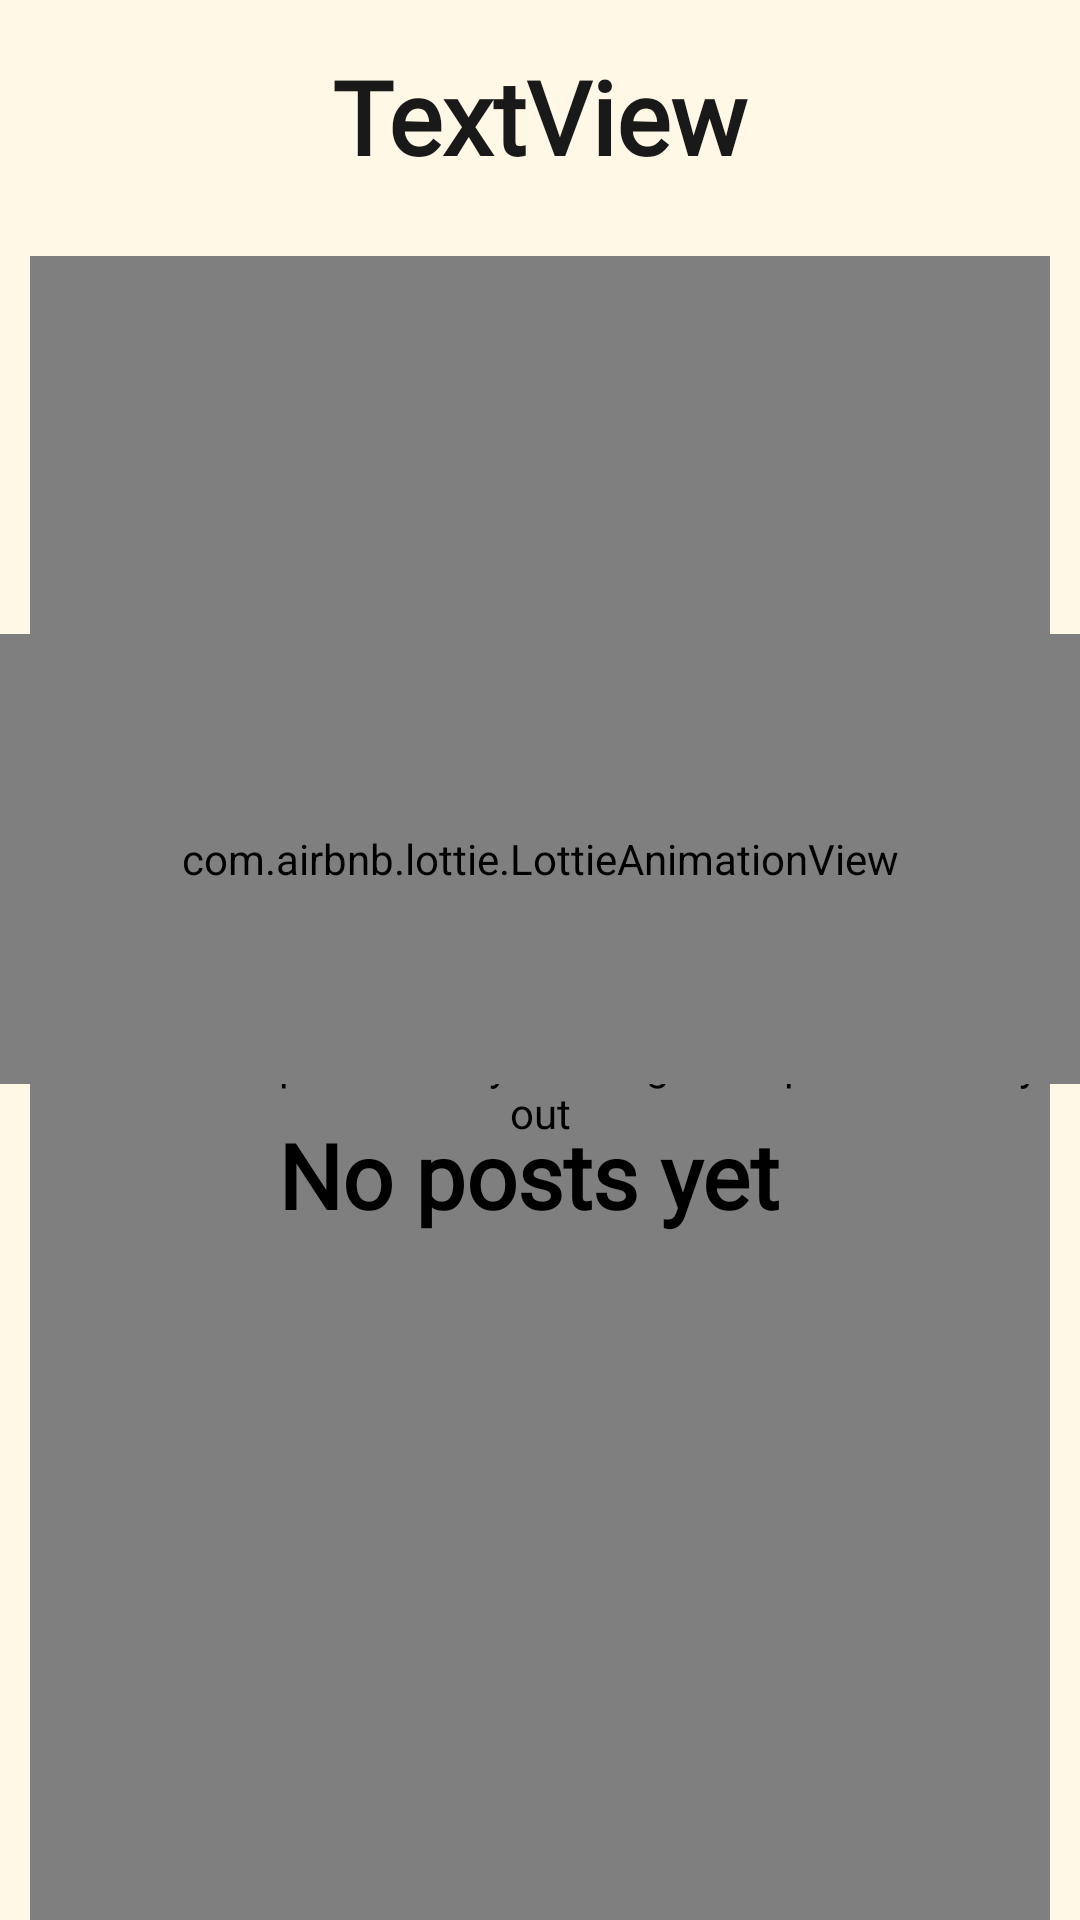

The Android layout XML behind this screen, and the referenced resources:
<!-- AndroidManifest.xml: application theme Theme.PerfectFitAppAndroid -->
<!-- res/layout/fragment_sub_category_details_posts.xml -->
<?xml version="1.0" encoding="utf-8"?>
<androidx.constraintlayout.widget.ConstraintLayout xmlns:android="http://schemas.android.com/apk/res/android"
    xmlns:app="http://schemas.android.com/apk/res-auto"
    xmlns:tools="http://schemas.android.com/tools"
    android:layout_width="match_parent"
    android:layout_height="match_parent"
    android:background="@color/myCream"
    tools:context=".sub_category.SubCategoryDetailsPostsFragment">

    <androidx.swiperefreshlayout.widget.SwipeRefreshLayout
        android:id="@+id/subCategory_posts_swiperefresh"
        android:layout_width="0dp"
        android:layout_height="0dp"
        android:layout_marginStart="10dp"
        android:layout_marginTop="24dp"
        android:layout_marginEnd="10dp"
        app:layout_constraintBottom_toBottomOf="parent"
        app:layout_constraintEnd_toEndOf="parent"
        app:layout_constraintStart_toStartOf="parent"
        app:layout_constraintTop_toBottomOf="@+id/sub_category_name">

        <androidx.recyclerview.widget.RecyclerView
            android:id="@+id/subCategory_posts_rv"
            android:layout_width="383dp"
            android:layout_height="0dp"
            android:layout_marginStart="24dp"
            android:layout_marginTop="24dp"
            android:layout_marginEnd="24dp"
            android:layout_marginBottom="24dp"
            app:layout_constraintBottom_toBottomOf="parent"
            app:layout_constraintEnd_toEndOf="parent"
            app:layout_constraintStart_toStartOf="parent"
            app:layout_constraintTop_toBottomOf="@+id/sub_category_name" />

    </androidx.swiperefreshlayout.widget.SwipeRefreshLayout>

    <TextView
        android:id="@+id/sub_category_name"
        android:layout_width="wrap_content"
        android:layout_height="wrap_content"
        android:layout_marginTop="16dp"
        android:fontFamily="@font/dosis_medium"
        android:text="TextView"
        android:textColor="#191919"
        android:textSize="34sp"
        android:textStyle="bold"
        app:layout_constraintEnd_toEndOf="parent"
        app:layout_constraintStart_toStartOf="parent"
        app:layout_constraintTop_toTopOf="parent" />


    <com.airbnb.lottie.LottieAnimationView
        android:id="@+id/sub_category_no_post_img"
        android:layout_width="match_parent"
        android:layout_height="150dp"
        android:layout_marginTop="150dp"
        app:layout_constraintEnd_toEndOf="parent"
        app:layout_constraintStart_toStartOf="parent"
        app:layout_constraintTop_toBottomOf="@+id/sub_category_name"
        app:lottie_autoPlay="true"
        app:lottie_loop="true"
        app:lottie_url="https://assets6.lottiefiles.com/packages/lf20_0zv8teye.json" />

    <TextView
        android:id="@+id/sub_category_no_post_tv"
        android:layout_width="wrap_content"
        android:layout_height="wrap_content"
        android:layout_marginTop="10dp"
        android:fontFamily="@font/dosis_medium"
        android:text="No posts yet "
        android:textColor="@color/black"
        android:textSize="30sp"
        android:textStyle="bold"
        app:layout_constraintEnd_toEndOf="parent"
        app:layout_constraintStart_toStartOf="parent"
        app:layout_constraintTop_toBottomOf="@+id/sub_category_no_post_img" />


</androidx.constraintlayout.widget.ConstraintLayout>
<!-- resources referenced by this layout -->
<resources>
  <color name="black">#FF000000</color>
  <color name="myCream">#FFF8E6</color>
  <style name="Theme.PerfectFitAppAndroid" parent="Theme.MaterialComponents.DayNight.DarkActionBar">
          
          <item name="colorPrimary">@color/black</item>
          <item name="colorPrimaryVariant">@color/black</item>
          <item name="colorOnPrimary">@color/white</item>
          
          <item name="colorSecondary">#4f4f4f</item>
          <item name="colorSecondaryVariant">@color/teal_700</item>
          <item name="colorOnSecondary">@color/black</item>
          
          <item name="android:statusBarColor" tools:targetApi="l">?attr/colorPrimaryVariant</item>
          
      </style>
  <color name="white">#FFFFFFFF</color>
  <color name="teal_700">#FF018786</color>
</resources>
